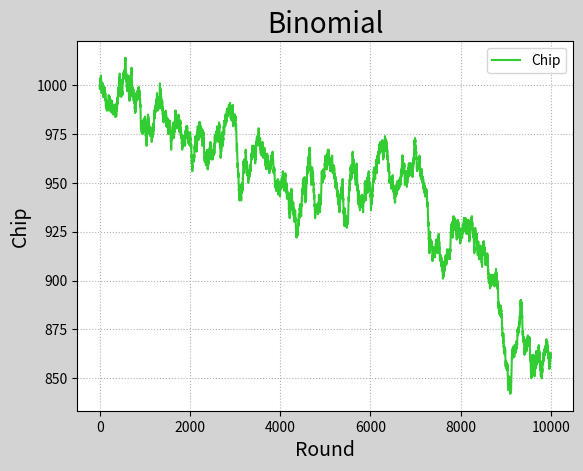

Recreate this plot in Python.
# -*- coding: utf-8 -*-
import numpy as np
import matplotlib.pyplot as mp


outcomes = np.random.binomial(9, 0.5, 10000)
chips = [1000]
for outcome in outcomes:
    if outcome >= 5:
        chips.append(chips[-1] + 1)
    else:
        chips.append(chips[-1] - 1)
chips = np.array(chips)
mp.figure('Binomial', facecolor='lightgray')
mp.title('Binomial', fontsize=20)
mp.xlabel('Round', fontsize=14)
mp.ylabel('Chip', fontsize=14)
mp.tick_params(labelsize=10)
mp.grid(linestyle=':')
if chips[-1] < chips[0]:
    color = 'limegreen'
elif chips[-1] > chips[0]:
    color = 'orangered'
else:
    color = 'dodgerblue'
mp.plot(chips, c=color, label='Chip')
mp.legend()
mp.show()
